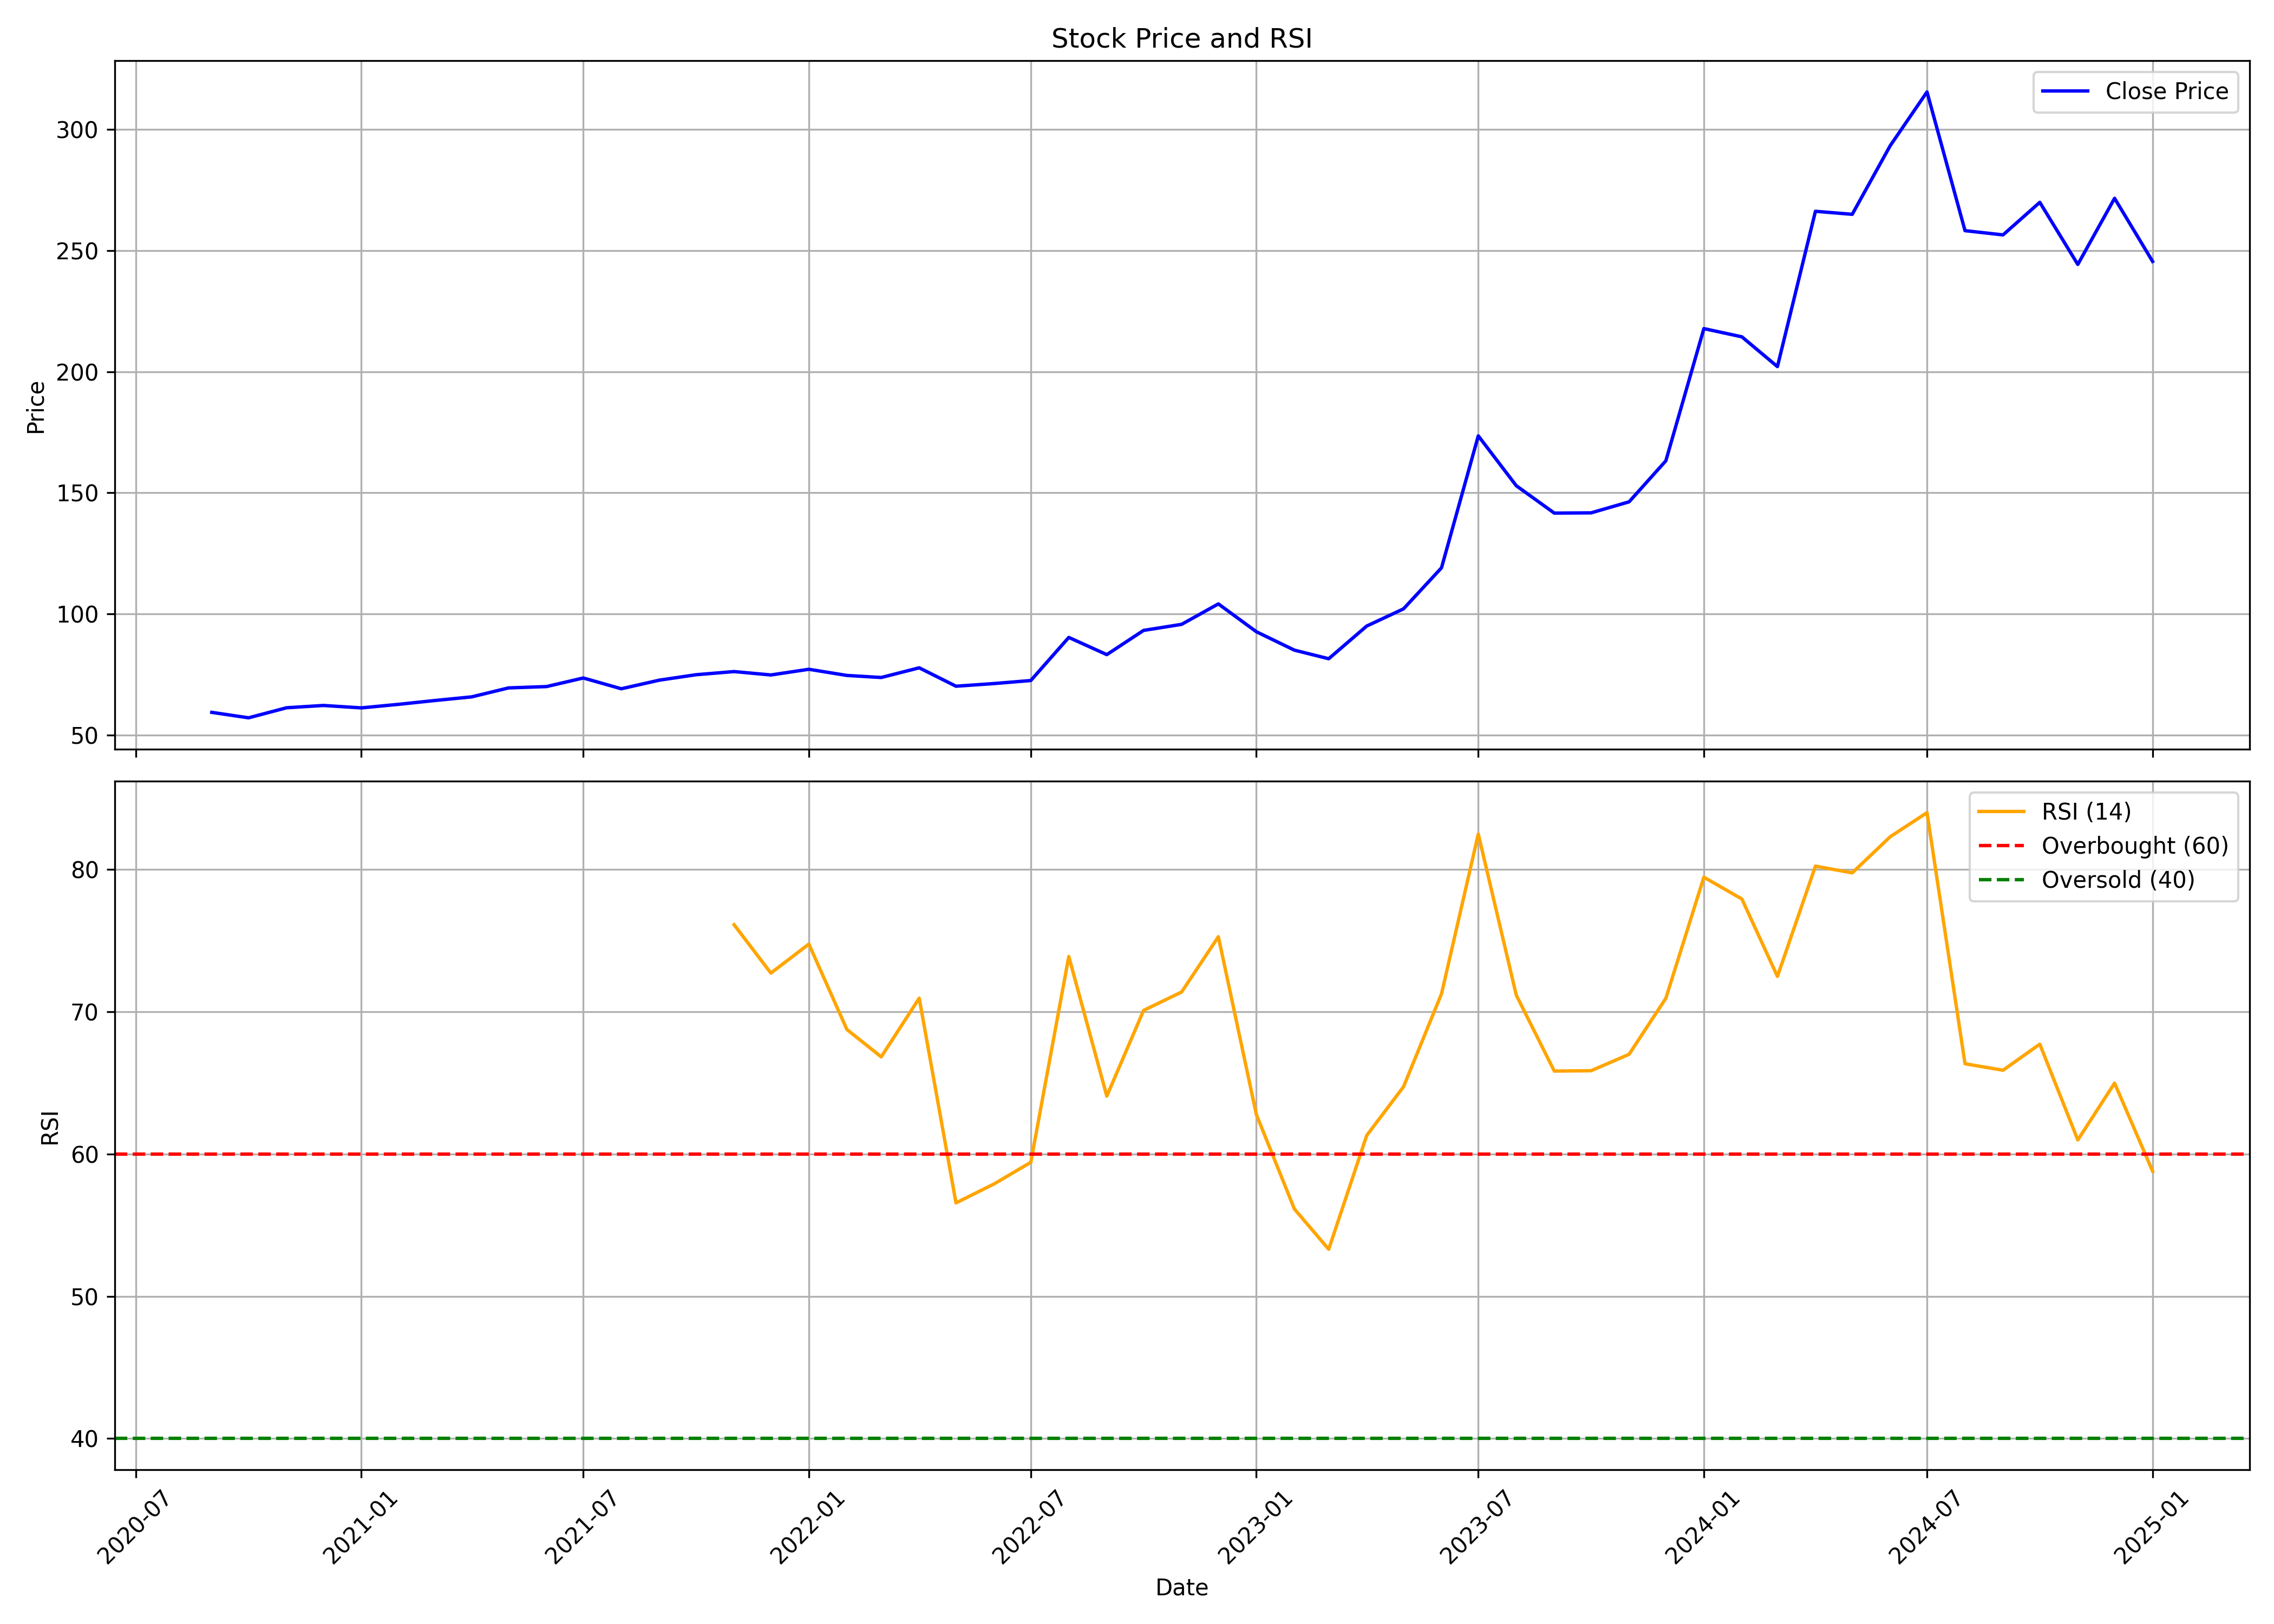

Values plotted in this chart, from the file beside it:
, Unnamed: 0.1, Unnamed: 0, date, symbol, open, high, low, close, volume, rsi
0, 0, 0, 2020-09-01, MAXIND, 68.6, 69.9, 48.05, 59.3, 32604632, 
1, 1, 1, 2020-10-01, MAXIND, 59.6, 60.8, 53.8, 57.05, 2927395, 
2, 2, 2, 2020-11-01, MAXIND, 57.45, 62.2, 54.9, 61.2, 2423492, 
3, 3, 3, 2020-12-01, MAXIND, 61.05, 68.3, 56.75, 62.15, 10349625, 
4, 4, 4, 2021-01-01, MAXIND, 62.7, 67.1, 59.5, 61.15, 8663537, 
5, 5, 5, 2021-02-01, MAXIND, 61.7, 64.4, 60.05, 62.65, 4727489, 
6, 6, 6, 2021-03-01, MAXIND, 63.0, 71.45, 61.7, 64.15, 7842818, 
7, 7, 7, 2021-04-01, MAXIND, 64.4, 69.5, 63.35, 65.7, 6365869, 
8, 8, 8, 2021-05-01, MAXIND, 65.95, 74.8, 65.2, 69.4, 10707828, 
9, 9, 9, 2021-06-01, MAXIND, 69.7, 75.9, 68.65, 69.95, 10748887, 
10, 10, 10, 2021-07-01, MAXIND, 69.95, 77.35, 69.5, 73.5, 10992539, 
11, 11, 11, 2021-08-01, MAXIND, 73.9, 75.25, 66.95, 69.05, 8633173, 
12, 12, 12, 2021-09-01, MAXIND, 68.6, 74.75, 68.6, 72.6, 5446842, 
13, 13, 13, 2021-10-01, MAXIND, 72.6, 84.5, 72.05, 74.85, 9295804, 
14, 14, 14, 2021-11-01, MAXIND, 74.85, 78.7, 74.2, 76.15, 2573203, 76.12
15, 15, 15, 2021-12-01, MAXIND, 76.15, 79.75, 73.7, 74.75, 2460197, 72.72
16, 16, 16, 2022-01-01, MAXIND, 75.4, 80.8, 74.5, 77.1, 2857457, 74.76
17, 17, 17, 2022-02-01, MAXIND, 77.9, 78.8, 73.0, 74.55, 2783548, 68.76
18, 18, 18, 2022-03-01, MAXIND, 74.55, 75.9, 73.4, 73.7, 1278435, 66.83
19, 19, 19, 2022-04-01, MAXIND, 73.65, 81.0, 73.65, 77.7, 1992493, 70.96
20, 20, 20, 2022-05-01, MAXIND, 77.0, 78.05, 68.65, 70.1, 1690483, 56.57
21, 21, 21, 2022-06-01, MAXIND, 70.4, 72.5, 67.0, 71.2, 1332077, 57.9
22, 22, 22, 2022-07-01, MAXIND, 72.0, 77.3, 70.5, 72.45, 2744014, 59.42
23, 23, 23, 2022-08-01, MAXIND, 75.75, 96.35, 73.25, 90.25, 5084275, 73.89
24, 24, 24, 2022-09-01, MAXIND, 90.7, 92.7, 78.5, 83.15, 5255719, 64.08
25, 25, 25, 2022-10-01, MAXIND, 84.55, 97.3, 79.55, 93.15, 7110004, 70.1
26, 26, 26, 2022-11-01, MAXIND, 94.55, 105.7, 90.55, 95.65, 3578372, 71.39
27, 27, 27, 2022-12-01, MAXIND, 96.4, 112.0, 91.5, 104.1, 5093467, 75.28
28, 28, 28, 2023-01-01, MAXIND, 99.0, 102.8, 88.5, 92.6, 2482571, 62.78
29, 29, 29, 2023-02-01, MAXIND, 94.45, 95.0, 82.1, 85.0, 1360498, 56.14
30, 30, 30, 2023-03-01, MAXIND, 86.25, 94.1, 76.0, 81.45, 1545383, 53.31
31, 31, 31, 2023-04-01, MAXIND, 82.95, 95.9, 79.8, 94.95, 1190596, 61.31
32, 32, 32, 2023-05-01, MAXIND, 94.95, 103.0, 89.0, 102.1, 2644617, 64.73
33, 33, 33, 2023-06-01, MAXIND, 102.6, 124.4, 101.4, 119.0, 4093145, 71.26
34, 34, 34, 2023-07-01, MAXIND, 118.9, 174.8, 117.0, 173.5, 7994061, 82.5
35, 35, 35, 2023-08-01, MAXIND, 175.7, 195.0, 150.1, 152.9, 5641820, 71.17
36, 36, 36, 2023-09-01, MAXIND, 153.9, 169.2, 135.1, 141.6, 3418790, 65.83
37, 37, 37, 2023-10-01, MAXIND, 141.6, 156.4, 129.3, 141.7, 1893104, 65.86
38, 38, 38, 2023-11-01, MAXIND, 141.7, 154.4, 138.6, 146.2, 1017967, 67.01
39, 39, 39, 2023-12-01, MAXIND, 147.0, 170.0, 137.4, 163.2, 2843423, 70.95
40, 40, 40, 2024-01-01, MAXIND, 179.7, 233.3, 172.6, 217.8, 9509084, 79.46
41, 41, 41, 2024-02-01, MAXIND, 220.9, 224.0, 179.6, 214.4, 1366256, 77.93
42, 42, 42, 2024-03-01, MAXIND, 214.4, 224.9, 194.0, 202.1, 706832, 72.49
43, 43, 43, 2024-04-01, MAXIND, 202.9, 272.1, 200.0, 266.2, 1552497, 80.24
44, 44, 44, 2024-05-01, MAXIND, 266.2, 283.4, 240.9, 265.0, 1284388, 79.77
45, 45, 45, 2024-06-01, MAXIND, 271.1, 317.2, 244.9, 293.4, 1535017, 82.31
46, 46, 46, 2024-07-01, MAXIND, 287.5, 338.0, 284, 315.5, 1522390, 84
47, 47, 47, 2024-08-01, MAXIND, 311.0, 326.9, 243.5, 258.2, 2108543, 66.35
48, 48, 48, 2024-09-01, MAXIND, 261.8, 270.0, 233.0, 256.5, 1439527, 65.89
49, 49, 49, 2024-10-01, MAXIND, 253.1, 278.0, 233.6, 270, 1559964, 67.73
50, 50, 50, 2024-11-01, MAXIND, 275, 285, 230.9, 244.3, 900599, 60.99
51, 51, 51, 2024-12-01, MAXIND, 244.3, 320.7, 241.3, 271.6, 1415202, 64.99
52, 52, 52, 2025-01-01, MAXIND, 269.3, 283, 241.6, 245.6, 638604, 58.8
